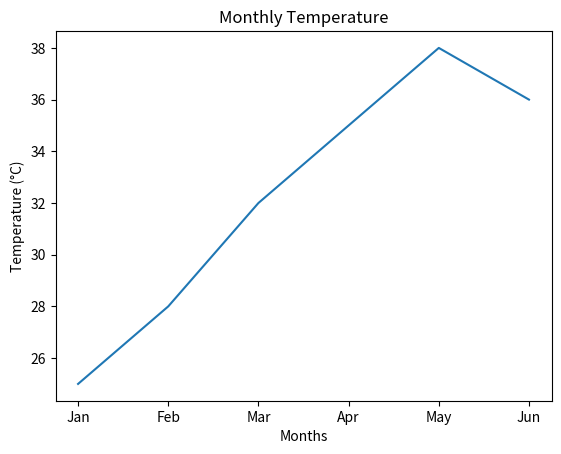
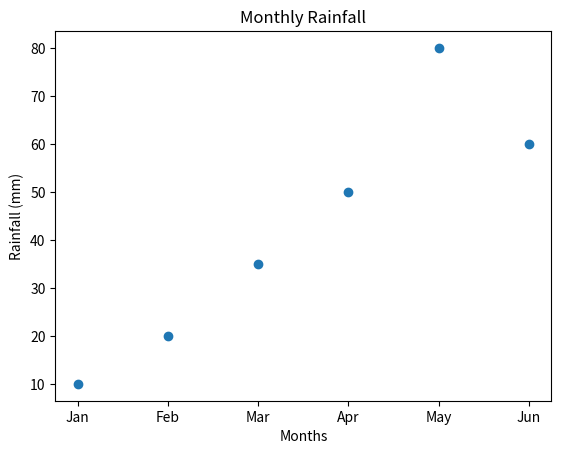

These figures' Python source, in order:
import matplotlib.pyplot as plt

# Data for months
months = ['Jan', 'Feb', 'Mar', 'Apr', 'May', 'Jun']

# Temperature data (°C)
temperature = [25, 28, 32, 35, 38, 36]

# Rainfall data (mm)
rainfall = [10, 20, 35, 50, 80, 60]

# Line plot for temperature
plt.plot(months, temperature)
plt.title("Monthly Temperature")
plt.xlabel("Months")
plt.ylabel("Temperature (°C)")
plt.show()

# Scatter plot for rainfall
plt.scatter(months, rainfall)
plt.title("Monthly Rainfall")
plt.xlabel("Months")
plt.ylabel("Rainfall (mm)")
plt.show()
